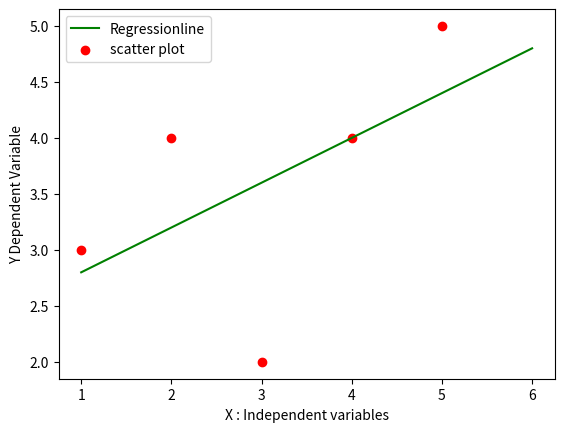

The script that saved this image:
import numpy as np
import pandas as pd
import matplotlib.pyplot as plt


def MarvellousPredictor():
    # Load the data
    X = [1,2,3,4,5]
    Y = [3,4,2,4,5]

    print("Values of independent variables : X  - ",X)
    print("Values of Dependent variables : Y - ",Y)

    mean_x = np.mean(X)
    mean_y = np.mean(Y)

    print("X_MEAN is :",mean_x) # 3.0
    print("Y_MEAN is :",mean_y) # 3.6

    n = len(X)                  #5

    # Y = mX + C

    # m =(summ(x-x_bar) * (y-y_bar))  / (Sum(X- X_bar) **2)

    numerator = 0
    denominator = 0

    for i in range(n):
        numerator = numerator + (X[i] - mean_x) * (Y[i] - mean_y)
        denominator = denominator + ((X[i]-mean_x) **2)
    print(denominator)

    m = numerator /denominator 

    print("Slope of line ie m : ",m)   # 0.4

    C = mean_y - m * mean_x
    print("Y intercept of line C is: ",C)

    x = np.linspace(1,6,n)
    print(x)
    y = C + m *x
    print(y)
    plt.plot(x,y,color = 'g',label = "Regressionline")
    plt.scatter(X,Y,color = 'r',label ="scatter plot")

    plt.xlabel("X : Independent variables")
    plt.ylabel("Y Dependent Variable")
    plt.legend()
    plt.show()

    #cal culayr yp and yp_bar
    yp = list()
    for i in range(n):
        v = m * X[i] + C 
        yp.append(v)
    print(yp)  

    mean_yp = np.mean(yp)
    print(mean_yp)  


def main():
    MarvellousPredictor()


if __name__ == "__main__":
    main()    
